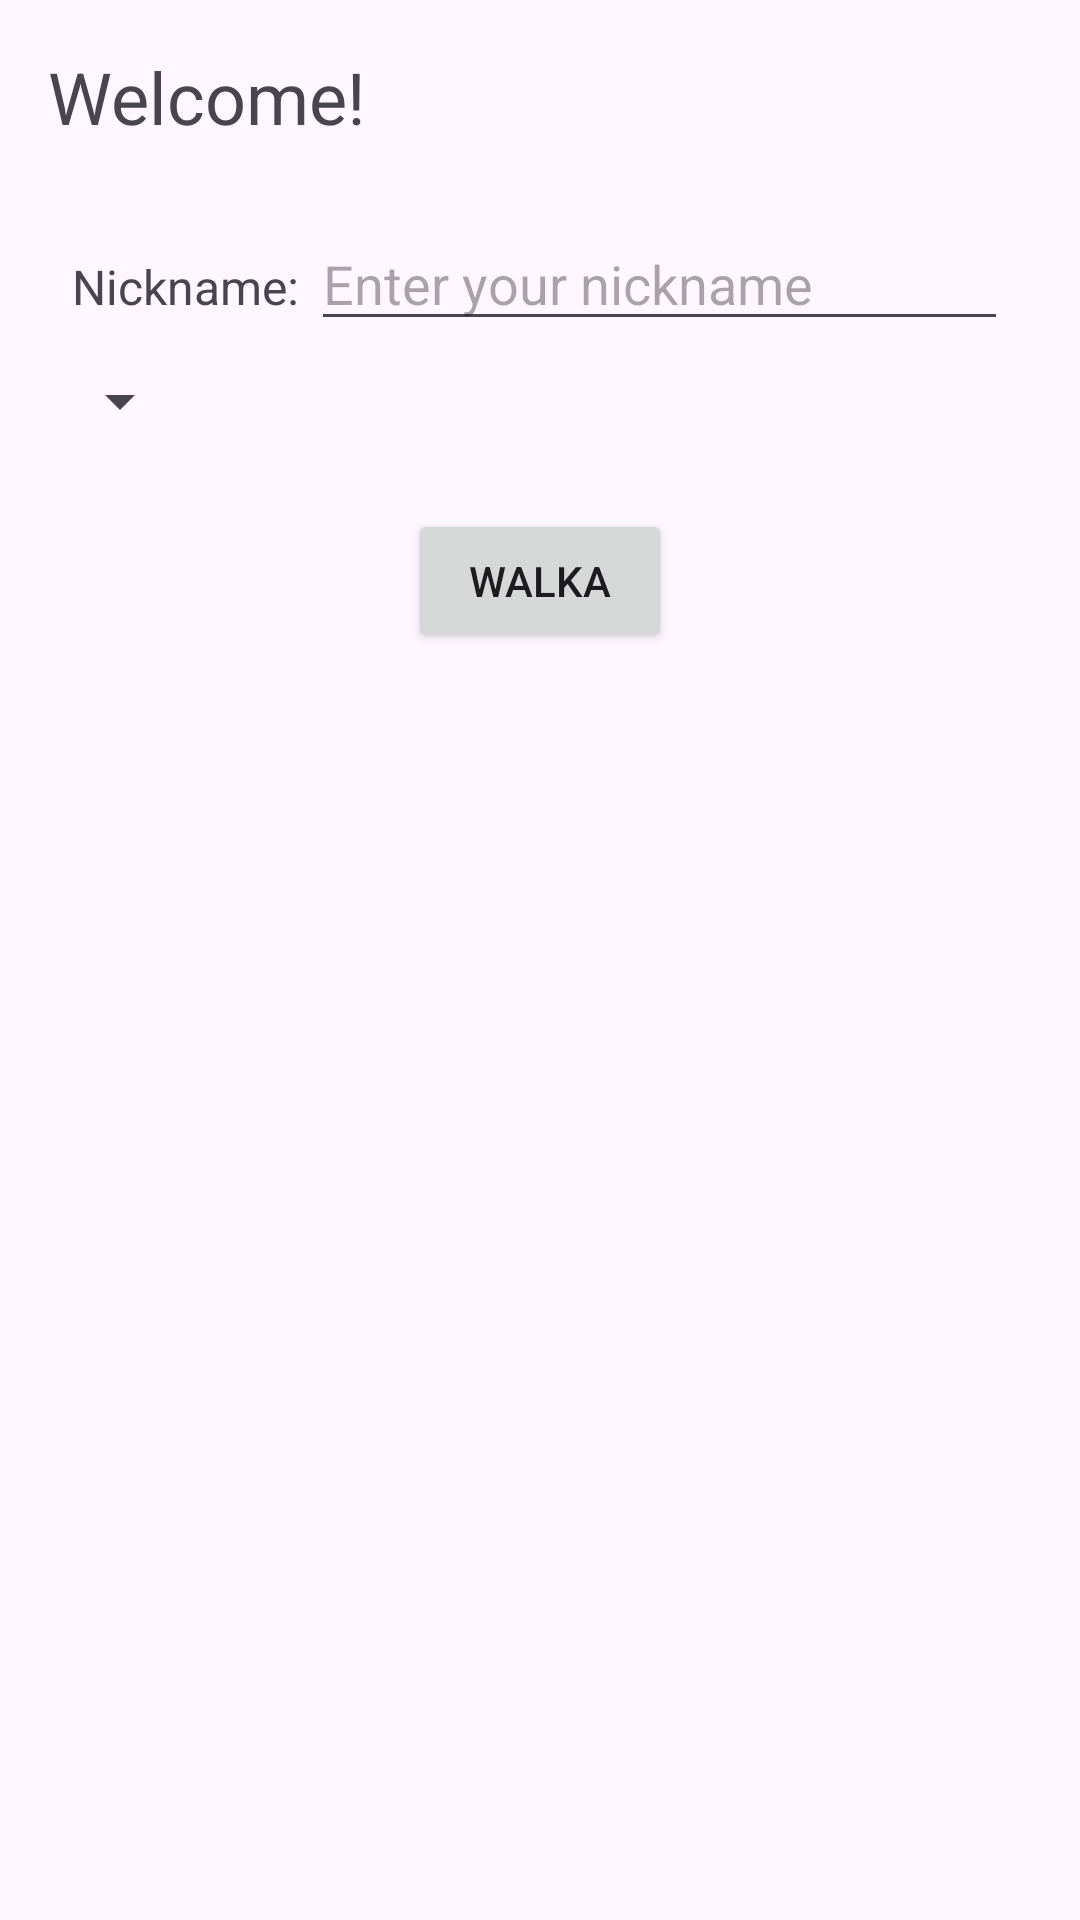

Here is an Android app screen rendered from its layout file. Give the layout XML and the strings, colors and styles it references.
<!-- AndroidManifest.xml: application theme Theme.GoeGame -->
<!-- res/layout/activity_login.xml -->
<?xml version="1.0" encoding="utf-8"?>
<LinearLayout xmlns:android="http://schemas.android.com/apk/res/android"
    xmlns:tools="http://schemas.android.com/tools"
    android:layout_width="match_parent"
    android:layout_height="match_parent"
    android:orientation="vertical"
    android:padding="16dp"
    android:id="@+id/login">


    <TextView
        android:layout_width="wrap_content"
        android:layout_height="wrap_content"
        android:text="Welcome!"
        android:textSize="24sp"
        android:layout_marginBottom="16dp"/>

    <LinearLayout
        android:layout_width="match_parent"
        android:layout_height="wrap_content"
        android:orientation="horizontal"
        android:padding="8dp">

        <TextView
            android:layout_width="wrap_content"
            android:layout_height="wrap_content"
            android:text="Nickname: "
            android:textSize="16sp"
            android:labelFor="@+id/nicknameEditText" />

        <EditText
            android:id="@+id/nicknameEditText"
            android:layout_width="0dp"
            android:layout_height="wrap_content"
            android:layout_weight="1"
            android:hint="Enter your nickname"
            android:inputType="textPersonName" />

    </LinearLayout>

    <Spinner
        android:id="@+id/teamSpinner"
        android:layout_width="wrap_content"
        android:layout_height="wrap_content"
        />

    <Button
        android:id="@+id/loginButton"
        android:layout_width="wrap_content"
        android:layout_height="wrap_content"
        android:text="Walka"
        android:layout_gravity="center_horizontal"
        android:layout_marginTop="24dp"/>

</LinearLayout>
<!-- resources referenced by this layout -->
<resources>
  <style name="Theme.GoeGame" parent="Base.Theme.GoeGame" />
  <style name="Base.Theme.GoeGame" parent="Theme.Material3.DayNight.NoActionBar">
          
          
      </style>
</resources>
